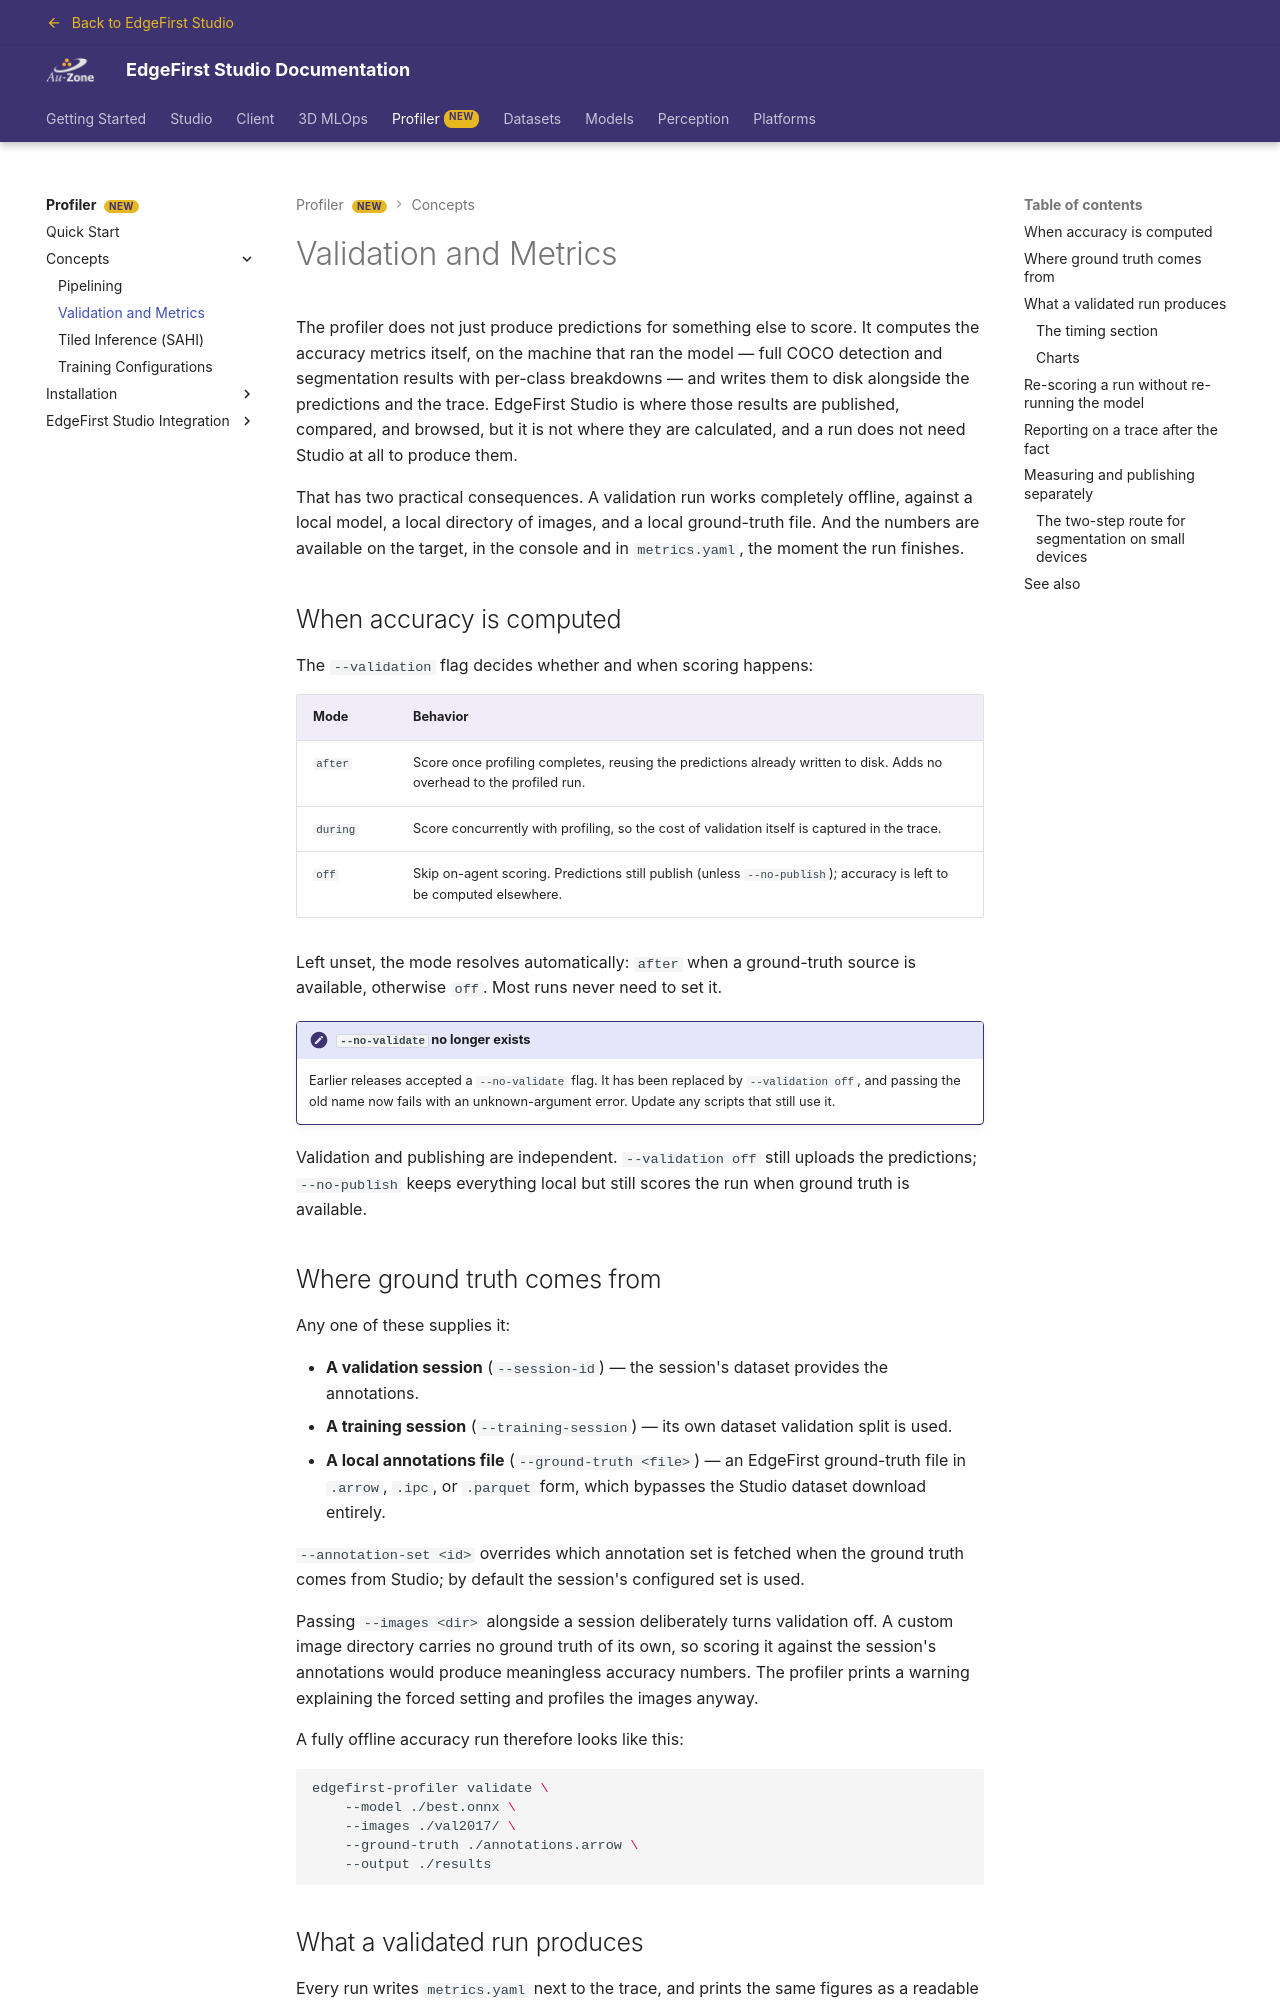

repository: EdgeFirstAI/documentation · page: stage/profiler/concepts/validation/index.html · generator: mkdocs

# Validation and Metrics

The profiler does not just produce predictions for something else to score. It computes the accuracy metrics itself, on the machine that ran the model — full COCO detection and segmentation results with per-class breakdowns — and writes them to disk alongside the predictions and the trace. EdgeFirst Studio is where those results are published, compared, and browsed, but it is not where they are calculated, and a run does not need Studio at all to produce them.

That has two practical consequences. A validation run works completely offline, against a local model, a local directory of images, and a local ground-truth file. And the numbers are available on the target, in the console and in `metrics.yaml`, the moment the run finishes.

## When accuracy is computed

The `--validation` flag decides whether and when scoring happens:

| Mode | Behavior |
| ---- | -------- |
| `after` | Score once profiling completes, reusing the predictions already written to disk. Adds no overhead to the profiled run. |
| `during` | Score concurrently with profiling, so the cost of validation itself is captured in the trace. |
| `off` | Skip on-agent scoring. Predictions still publish (unless `--no-publish`); accuracy is left to be computed elsewhere. |

Left unset, the mode resolves automatically: `after` when a ground-truth source is available, otherwise `off`. Most runs never need to set it.

!!! note "`--no-validate` no longer exists"

    Earlier releases accepted a `--no-validate` flag. It has been replaced by `--validation off`, and passing the old name now fails with an unknown-argument error. Update any scripts that still use it.

Validation and publishing are independent. `--validation off` still uploads the predictions; `--no-publish` keeps everything local but still scores the run when ground truth is available.

## Where ground truth comes from

Any one of these supplies it:

- **A validation session** (`--session-id`) — the session's dataset provides the annotations.
- **A training session** (`--training-session`) — its own dataset validation split is used.
- **A local annotations file** (`--ground-truth <file>`) — an EdgeFirst ground-truth file in `.arrow`, `.ipc`, or `.parquet` form, which bypasses the Studio dataset download entirely.

`--annotation-set <id>` overrides which annotation set is fetched when the ground truth comes from Studio; by default the session's configured set is used.

Passing `--images <dir>` alongside a session deliberately turns validation off. A custom image directory carries no ground truth of its own, so scoring it against the session's annotations would produce meaningless accuracy numbers. The profiler prints a warning explaining the forced setting and profiles the images anyway.

A fully offline accuracy run therefore looks like this:

```sh
edgefirst-profiler validate \
    --model ./best.onnx \
    --images ./val2017/ \
    --ground-truth ./annotations.arrow \
    --output ./results
```
